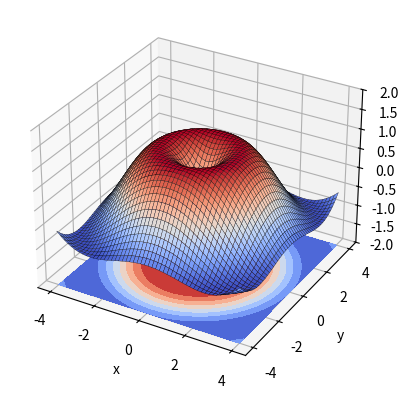

The script that saved this image:
import numpy as np
import matplotlib.pyplot as plt
from mpl_toolkits.mplot3d import Axes3D


def f(x, y):
    return np.sin(np.sqrt(x ** 2 + y ** 2))

x = np.linspace(-4, 4, 50)
y = np.linspace(-4, 4, 50)

X, Y = np.meshgrid(x, y)
Z = f(X, Y)

fig = plt.figure()
ax = plt.axes(projection='3d')
ax.plot_surface(X, Y, Z, cmap='coolwarm', edgecolor='black', linewidth=.2)
cset = ax.contourf(X, Y, Z, zdir='z', offset=-2., cmap='coolwarm')

ax.set_xlabel('x')
ax.set_ylabel('y')
ax.set_zlabel('z')
ax.set_zlim(-2., 2.)

plt.show()
